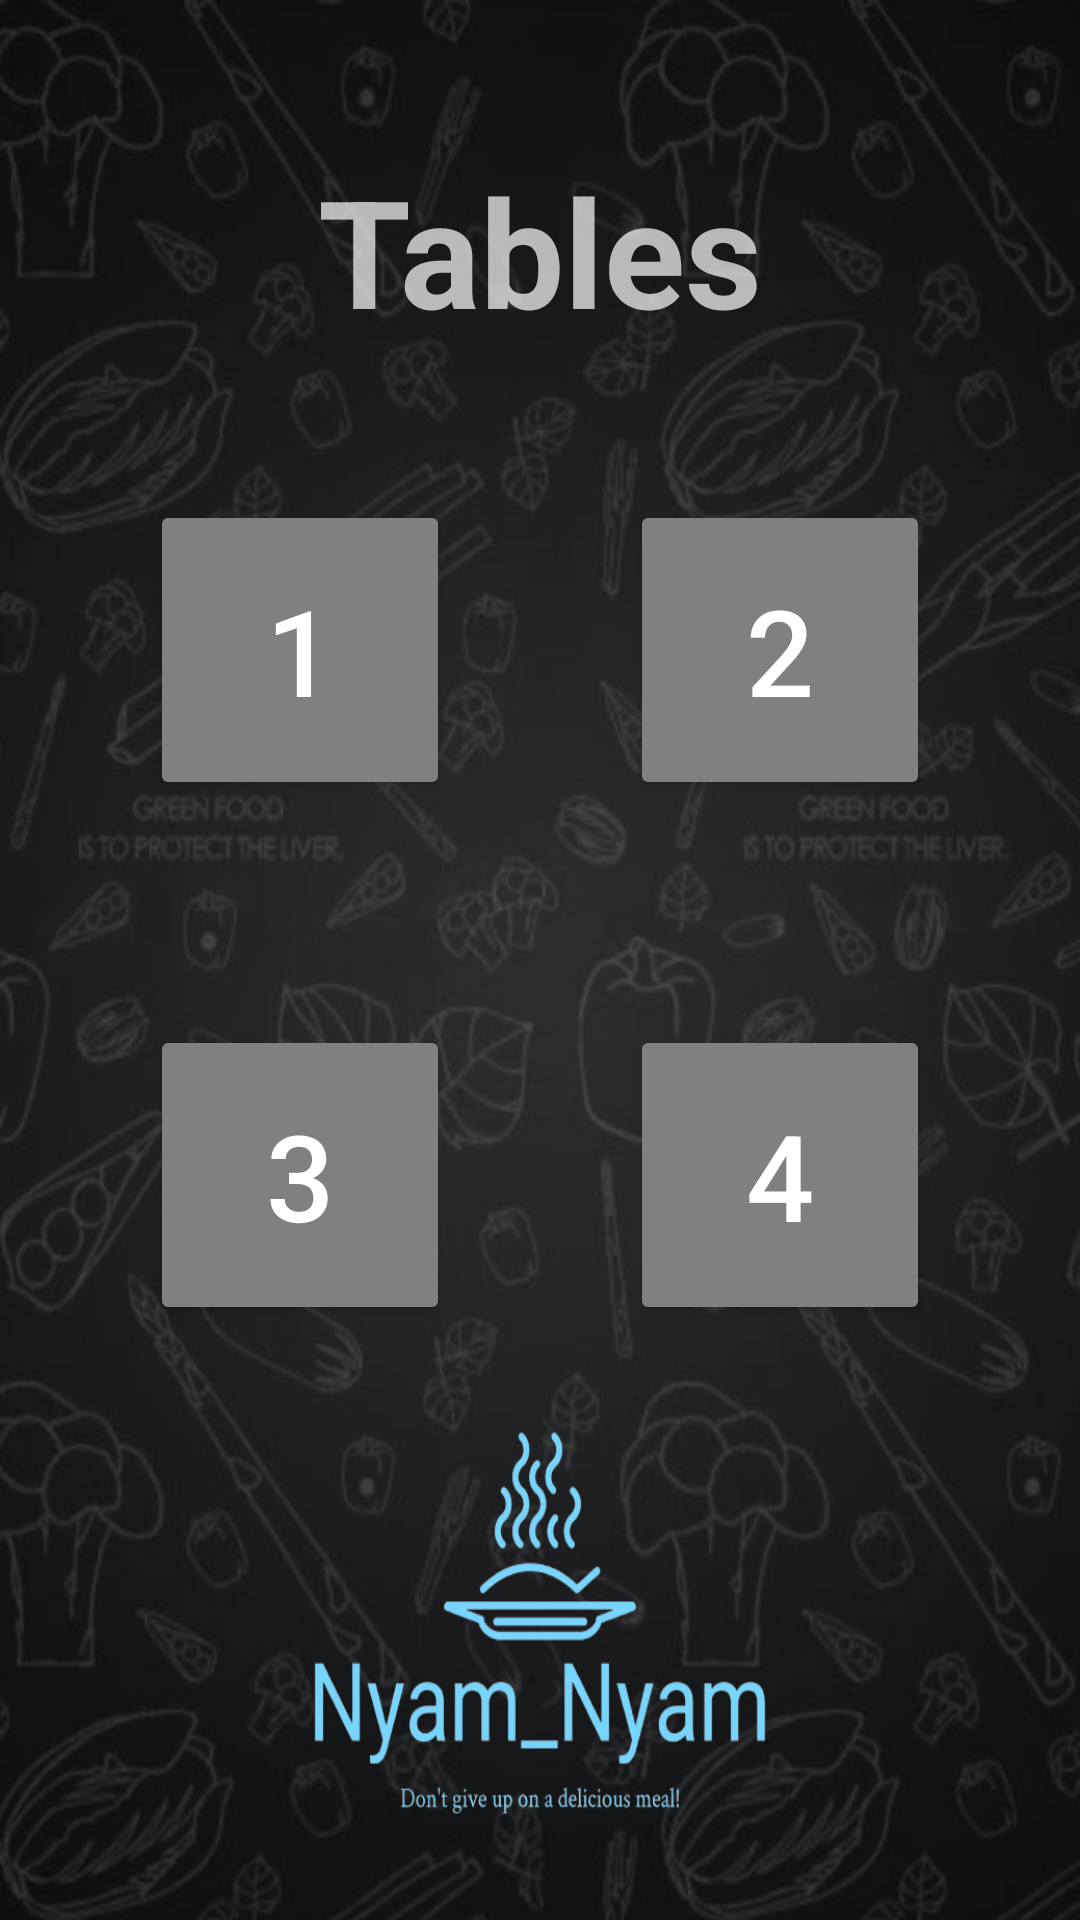

This screen was rendered from an Android layout file. Write that file and the resources it references.
<!-- AndroidManifest.xml: application theme Theme.Nyam_NyamAdmin -->
<!-- res/layout/activity_main.xml -->
<?xml version="1.0" encoding="utf-8"?>
<androidx.constraintlayout.widget.ConstraintLayout xmlns:android="http://schemas.android.com/apk/res/android"
    xmlns:app="http://schemas.android.com/apk/res-auto"
    xmlns:tools="http://schemas.android.com/tools"
    android:layout_width="match_parent"
    android:layout_height="match_parent"
    android:background="@drawable/background"
    tools:context=".MainActivity">

    <LinearLayout
        android:id="@+id/linearLayout"
        android:layout_width="match_parent"
        android:layout_height="wrap_content"
        android:layout_marginTop="15dp"
        android:gravity="end"
        app:layout_constraintTop_toTopOf="parent"
        tools:ignore="MissingConstraints">

        <ImageButton
            android:id="@+id/translate_usa"
            android:layout_width="40dp"
            android:layout_height="40dp"
            android:background="@drawable/usaicon"
            android:clickable="true"
            android:onClick="translate_usa"
            app:layout_constraintEnd_toStartOf="@+id/menbutton"
            app:layout_constraintTop_toBottomOf="@+id/imageView"
            tools:ignore="MissingConstraints" />

        <ImageButton
            android:id="@+id/translate_rus"
            android:layout_width="40dp"
            android:layout_height="40dp"
            android:layout_marginLeft="15dp"
            android:layout_marginRight="15dp"
            android:background="@drawable/russiaicon"
            android:clickable="true"
            android:onClick="translate_rus"
            app:layout_constraintStart_toEndOf="@+id/translate_usa"
            app:layout_constraintTop_toBottomOf="@+id/imageView"
            tools:ignore="MissingConstraints" />
    </LinearLayout>
    <TextView
        android:layout_width="wrap_content"
        android:layout_height="wrap_content"
        android:text="@string/tables"
        android:id="@+id/table"
        android:textSize="50dp"
        android:layout_marginTop="50dp"
        android:textStyle="bold"
        app:layout_constraintEnd_toEndOf="parent"
        app:layout_constraintStart_toStartOf="parent"
        app:layout_constraintTop_toTopOf="parent" />

    <androidx.constraintlayout.widget.ConstraintLayout
        android:id="@+id/row1"
        android:layout_width="match_parent"
        android:layout_height="wrap_content"
        android:orientation="horizontal"
        android:layout_marginTop="50dp"
        app:layout_constraintTop_toBottomOf="@+id/table"
        tools:ignore="MissingConstraints">

        <Button
            android:id="@+id/table1"
            android:onClick="table1"
            android:layout_width="100dp"
            android:layout_height="100dp"
            android:layout_gravity="start"
            android:layout_marginLeft="50dp"
            android:backgroundTint="#808080"
            android:text="1"
            android:textSize="40dp"
            app:layout_constraintStart_toStartOf="parent" />

        <Button
            android:id="@+id/table_2"
            android:layout_width="100dp"
            android:layout_marginRight="50dp"
            android:layout_height="100dp"
            android:layout_gravity="end"
            android:onClick="table2"
            android:backgroundTint="#808080"
            android:text="2"
            android:textSize="40dp"
            app:layout_constraintEnd_toEndOf="parent" />
    </androidx.constraintlayout.widget.ConstraintLayout>

    <androidx.constraintlayout.widget.ConstraintLayout
        android:id="@+id/row2"
        android:layout_width="match_parent"
        android:layout_height="wrap_content"
        android:layout_marginTop="75dp"
        android:orientation="horizontal"
        app:layout_constraintTop_toBottomOf="@+id/row1"
        tools:ignore="MissingConstraints">

        <Button
            android:id="@+id/table3"
            android:layout_width="100dp"
            android:layout_height="100dp"
            android:layout_gravity="start"
            android:layout_marginLeft="50dp"
            android:backgroundTint="#808080"
            android:text="3"
            android:onClick="table3"
            android:textSize="40dp"
            app:layout_constraintStart_toStartOf="parent" />

        <Button
            android:id="@+id/table4"
            android:layout_width="100dp"
            android:layout_height="100dp"
            android:layout_gravity="end"
            android:layout_marginRight="50dp"
            android:backgroundTint="#808080"
            android:text="4"
            android:onClick="table4"
            android:textSize="40dp"
            app:layout_constraintEnd_toEndOf="parent" />
    </androidx.constraintlayout.widget.ConstraintLayout>

    <Button
        android:id="@+id/tablenyam"
        android:layout_width="200dp"
        android:layout_height="200dp"
        android:layout_gravity="end"
        android:background="@drawable/logo2"

        android:textSize="40dp"
        app:layout_constraintBottom_toBottomOf="parent"
        app:layout_constraintEnd_toEndOf="parent"
        app:layout_constraintStart_toStartOf="parent"
        app:layout_constraintTop_toBottomOf="@+id/row2"
        tools:ignore="MissingConstraints" />

</androidx.constraintlayout.widget.ConstraintLayout>
<!-- resources referenced by this layout -->
<resources>
  <!-- drawable background: png bitmap (drawable, 439747 bytes) -->
  <!-- drawable logo2: png bitmap (drawable, 36701 bytes) -->
  <string name="tables">Tables</string>
  <style name="Theme.Nyam_NyamAdmin" parent="Theme.MaterialComponents.NoActionBar">
          
          <item name="colorPrimary">@color/white</item>
          <item name="colorPrimaryVariant">@color/white</item>
          <item name="colorOnPrimary">@color/white</item>
          
          <item name="colorSecondary">@color/white</item>
          <item name="colorSecondaryVariant">@color/white</item>
          <item name="colorOnSecondary">@color/black</item>
          
          <item name="android:statusBarColor">?attr/colorPrimaryVariant</item>
          
      </style>
  <color name="white">#FFFFFFFF</color>
  <color name="black">#FF000000</color>
</resources>
